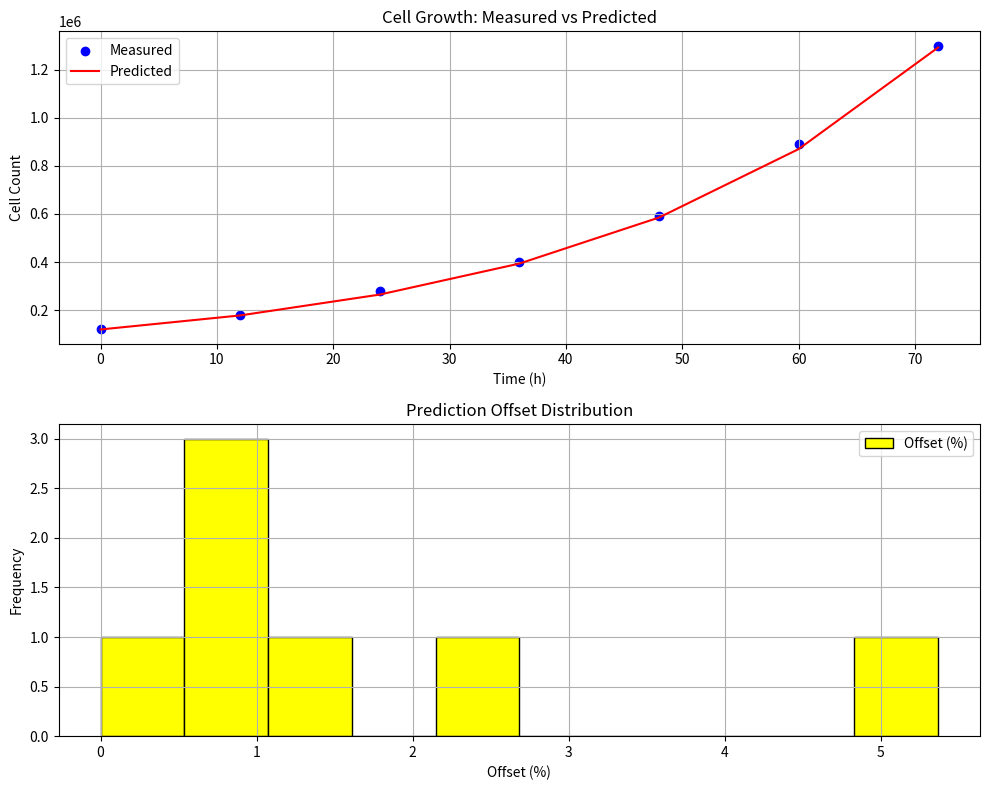

Python code for this plot:
'''
Task: Cell Culture Growth Analysis Using NumPy and Pandas

Background:
In cell culture experiments, scientists often measure how a cell population grows over time.
A common metric is the "doubling time" – how long it takes for the cell count to double.

You are given time-series data of live cell counts (e.g., from a hemocytometer,
flow cytometer, or automated cell counter).

Your job:
1. Simulate or store the following experimental data in a Pandas DataFrame:

   Time (hours):     [0, 12, 24, 36, 48, 60, 72]
   Cell count:       [1.2e5, 1.8e5, 2.8e5, 4.0e5, 5.9e5, 8.9e5, 1.3e6]

2. Using NumPy, calculate the growth rate k using the exponential model:
       N(t) = N0 * e^(k * t)

   Solve for k using linearization (log-transform the counts).

3. Compute and print the "doubling time" (in hours):
       doubling_time = ln(2) / k

4. Add the following columns to your DataFrame:
     - "log_count"     (natural log of cell count)
     - "predicted"     (predicted cell number using your model)
     - "residuals"     (actual - predicted)

5. Plot the following using matplotlib:
     - Raw cell counts vs. time (scatter)
     - Fitted exponential curve (line)
     - Residuals vs. time

6. Save:
     - The DataFrame to "cell_growth.csv"
     - The growth plot as "growth_curve.png"
     - The residual plot as "residuals.png"

Bonus (optional):
- Compute the area under the curve (AUC) using the trapezoidal rule (numpy.trapz).
- Add measurement noise to the counts and repeat the fit.
- Create an OOP class "CellCulture" that computes growth parameters from data.

Goal:
Practice NumPy mathematical operations, Pandas table handling, curve fitting logic,
and biological data interpretation in a realistic biotech scenario.
'''
import numpy as np
import pandas as pd
import matplotlib.pyplot as plt

time_h = [0, 12, 24, 36, 48, 60, 72]
cell_count = [1.2e5, 1.8e5, 2.8e5, 4.0e5, 5.9e5, 8.9e5, 1.3e6]

#Panda Dataframe
dt = pd.DataFrame({
    "Time" : time_h,
    "Cell Count" : cell_count
})

#Calculate the growth-rate

log_cell_count = np.log(cell_count)          #this scales the list to a log-scale
k, a = np.polyfit(time_h, log_cell_count, 1) #This function means np.polyfit(x-values, y-values, degree). Degree = 1 is a linear regression

growth_rate = k
print(f'Growth Rate: {growth_rate}')
print("")

#Calculate doubling time

doubling_time = np.log(2) / growth_rate

print(f'Doubling Time: {doubling_time}')
print("")

#Add the new data to the Pandas Dataset
dt["Log-Count"] = log_cell_count

#Calculate prediction
n0 = cell_count[0]
time_h_numpy = np.array(time_h)
prediction = n0 * np.exp(k * time_h_numpy)

offset = 100 - (np.array(prediction) / np.array(cell_count)) * 100 

dt["Prediction"] = prediction
dt["Offset [%]"] = offset

print(dt)

#Matplot - plotting

fig, (ax1, ax2) = plt.subplots(2, 1, figsize=(10, 8))

#Upper Plot
ax1.scatter(time_h, cell_count, label="Measured", color="blue")
ax1.plot(time_h, prediction, label="Predicted", color="red")

ax1.set_title("Cell Growth: Measured vs Predicted")
ax1.set_xlabel("Time (h)")
ax1.set_ylabel("Cell Count")
ax1.legend()
ax1.grid(True)


#Lower Plot

ax2.hist(offset, bins=10, color="yellow", edgecolor="black", label="Offset (%)")
ax2.set_title("Prediction Offset Distribution")
ax2.set_xlabel("Offset (%)")
ax2.set_ylabel("Frequency")
ax2.legend()
ax2.grid(True)

# Layout formatting
plt.tight_layout()
plt.show()
